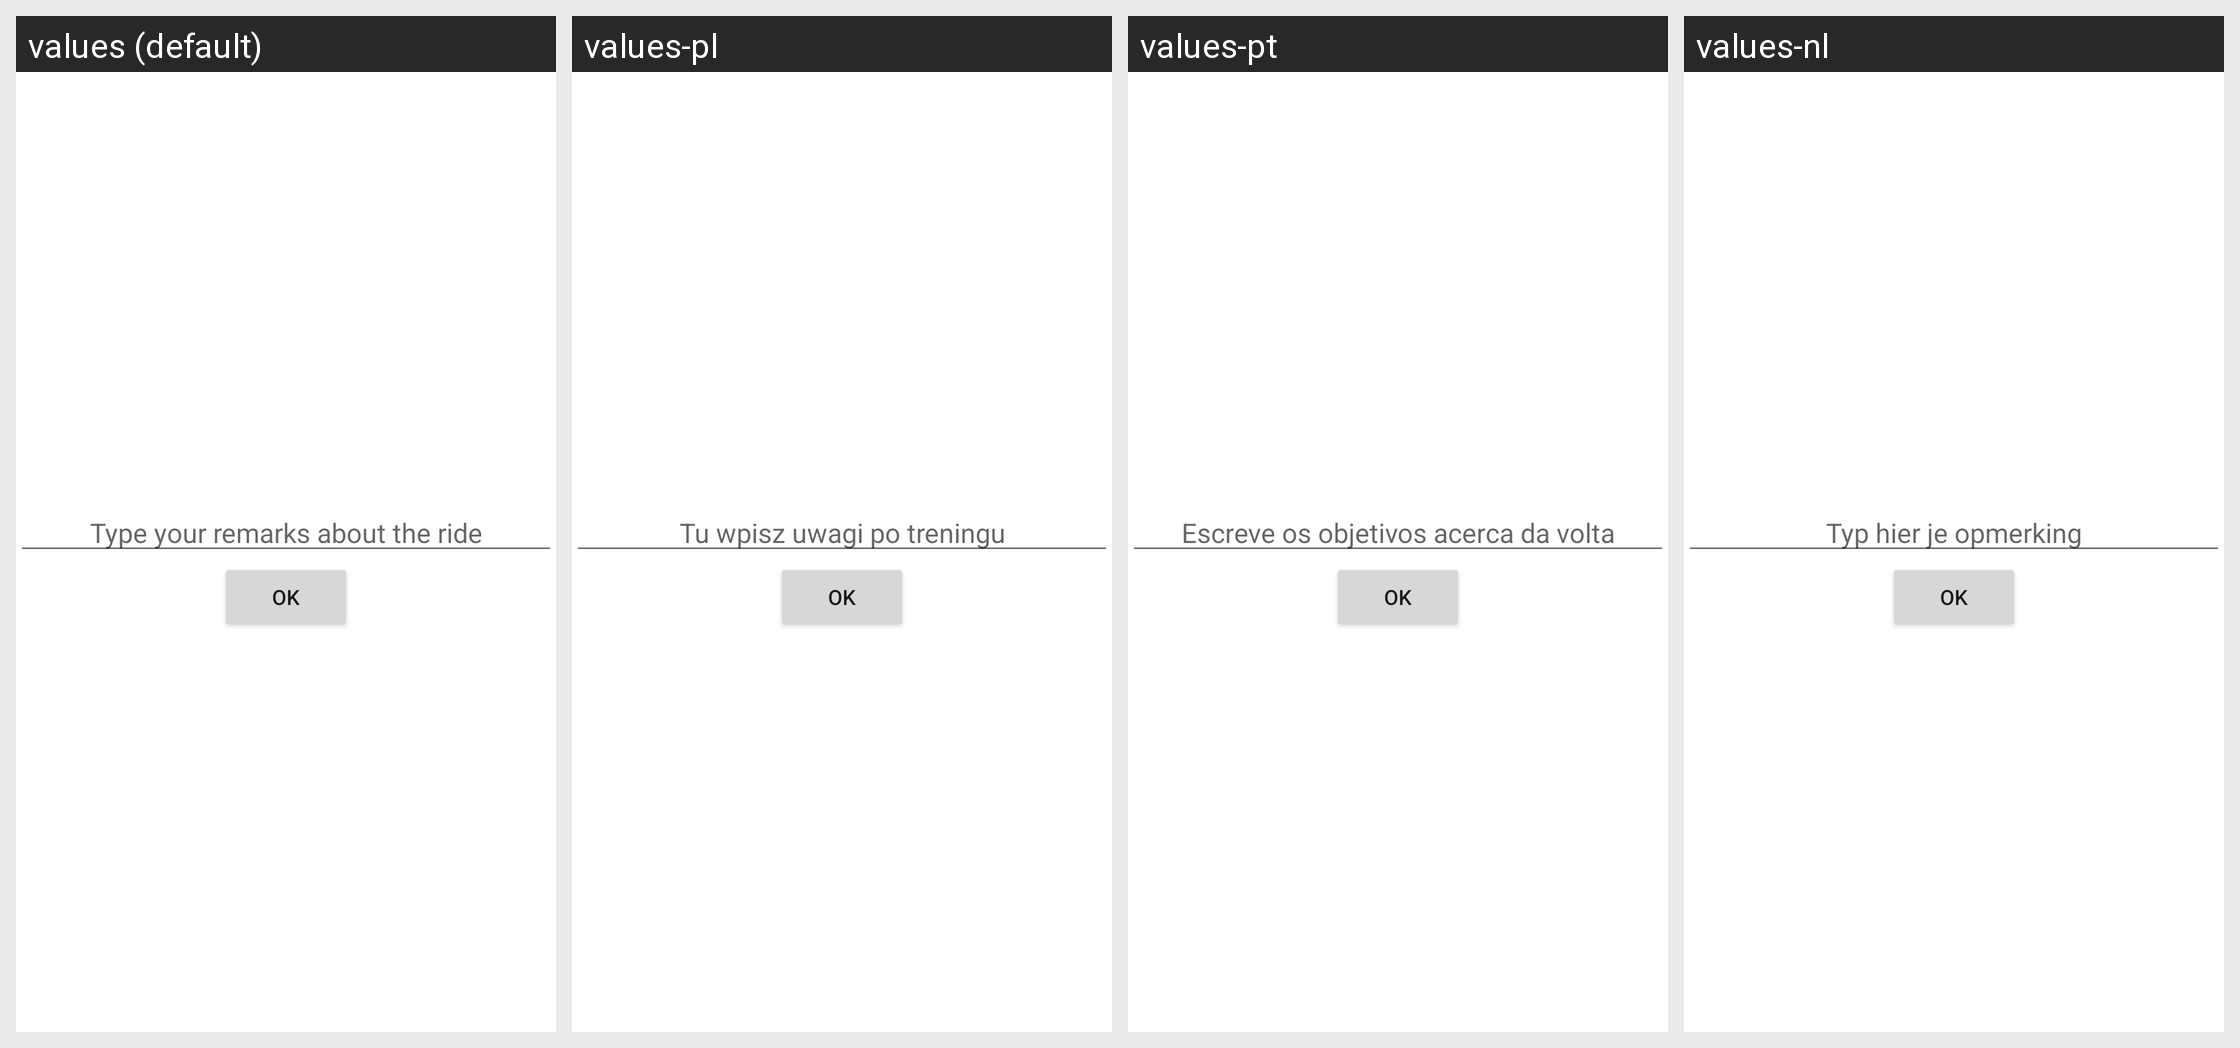

Strings drawn on this Android screen and how each of the app's shown locales translates them:
Android screen res/layout/input_dialog.xml rendered under 4 locales, left to right: values (default), values-pl, values-pt, values-nl. Device: Nexus 5 (rendered at 1080×1920; each locale shown at half size, 540×960, under a caption strip naming it); theme Theme.MaterialComponents.DayNight.NoActionBar.
Other locales in the repository, not shown: values-es, values-fr, values-it.
Strings drawn on this screen, with the default value and each locale's value (text and hints the layout hard-codes, and strings that could not be matched under every locale, appear in the picture but are not listed):

remarkspopup_hint
  values: Type your remarks about the ride
  values-pl: Tu wpisz uwagi po treningu
  values-pt: Escreve os objetivos acerca da volta
  values-nl: Typ hier je opmerking

button_confirm
  values: OK
  values-pl: OK
  values-pt: Ok
  values-nl: OK
